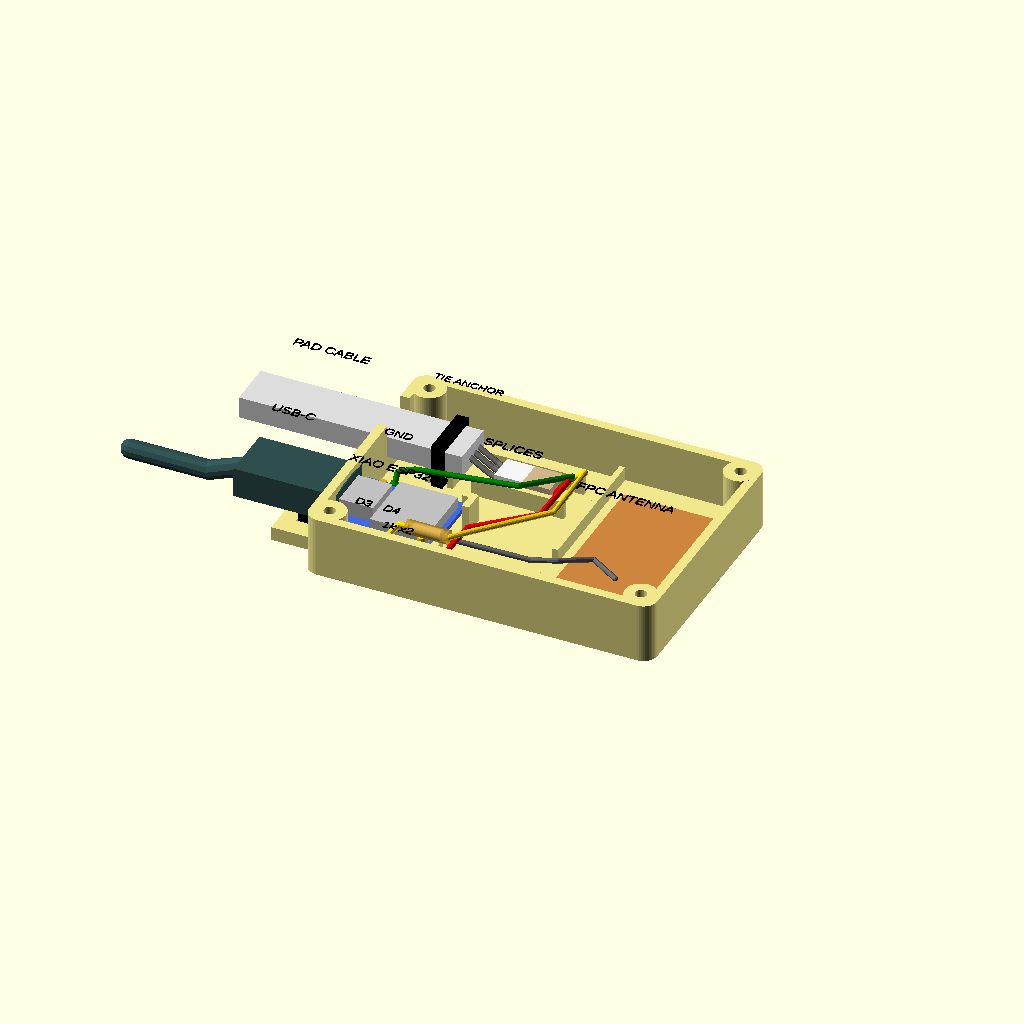
Cell 1: rendered with the file's own defaults.
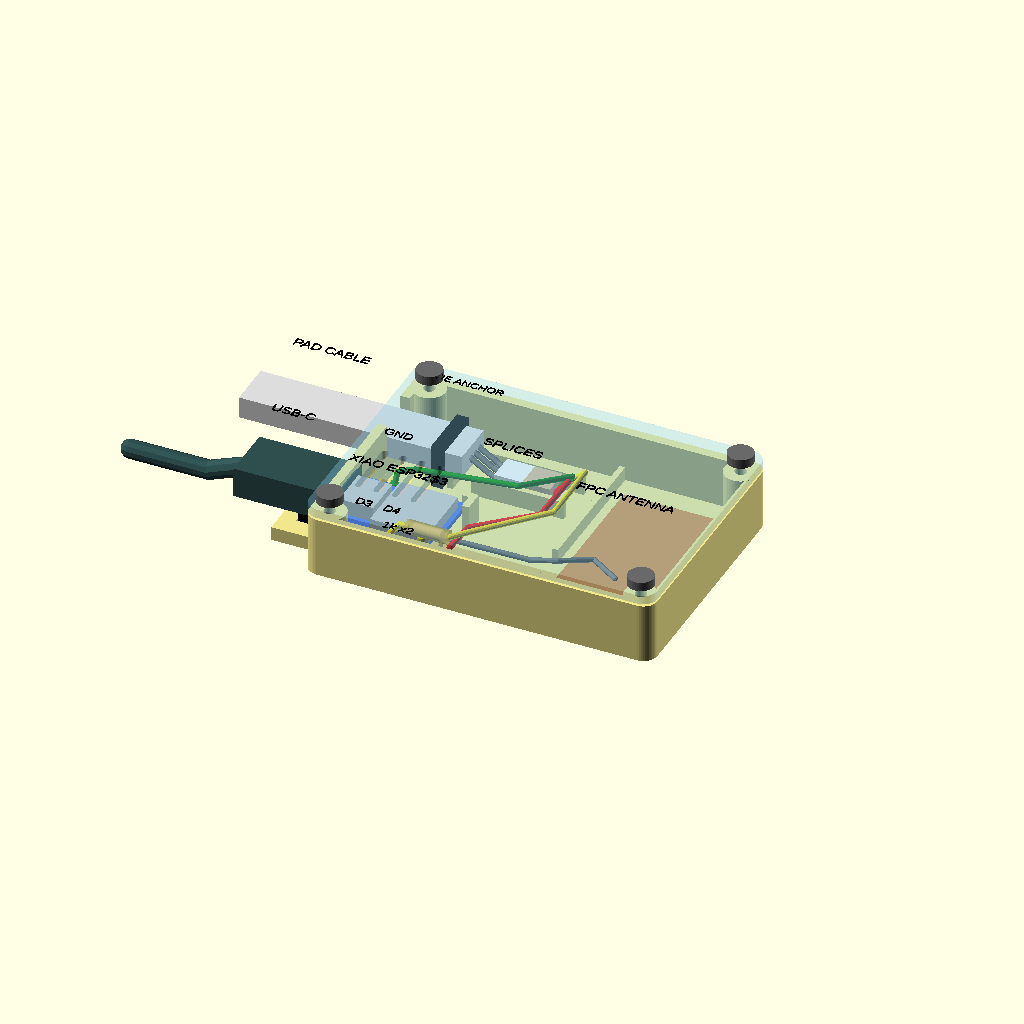
Cell 2: show_lid = true (everything else at default).
One fixed orthographic camera (rotation 55°, 0°, 25°; colour scheme Cornfield) for every cell.
OpenSCAD source file enclosure/recliner_enclosure.scad:
// Recliner occupancy sensor enclosure
// Seeed XIAO ESP32S3 + FPC antenna + pad cable splices (or an optional JST pair)
// License: CC BY-SA 4.0 (see LICENSE-CC-BY-SA-4.0.md)
//
// Render one part at a time:
//   openscad -D 'part="base"' -o base.stl recliner_enclosure.scad
//   openscad -D 'part="lid"'  -o lid.stl  recliner_enclosure.scad
//   openscad -D 'part="test"' -o test.stl recliner_enclosure.scad   (USB-C fit test)
//
// part="layout" shows the base with approximate stand-in parts (board, antenna,
// cables, JST, zip ties, wiring). Use Preview (F5); the stand-ins are not printed.
//
// Coordinates: origin is the inside corner of the floor at the USB-C end.
// X runs from the USB-C wall toward the antenna bay, Y across, Z up.

part = "layout"; // layout | assembly | base | lid | test
show_lid = false;     // layout view: draw the lid as a transparent ghost
show_labels = true;   // layout view: floating text labels

$fn = 48;
eps = 0.01;

// ---------- Shell ----------
wall  = 2.0;
floor_t = 2.0;
lid_t = 2.0;
in_L = 71;   // interior length (X)
in_W = 50;   // interior width (Y)
in_H = 11;   // interior height, floor top to lid underside
corner_r = 3;

// ---------- XIAO ESP32S3 ----------
pcb_L = 21.0;
pcb_W = 17.8;
pcb_gap_front = 0.3;   // PCB edge to inside of USB wall
pcb_y = 15;            // PCB centerline in Y
platform_h = 2.5;      // raised pad the board sits on
tape_t = 1.0;          // double-sided foam tape under the board
locator_h = 2.5;       // how far corner locators rise above the board bottom

// USB-C opening, sized for a cable overmold, not the bare receptacle
usb_open_w = 12.5;
usb_open_h = 7.5;
usb_center_above_pcb_bottom = 2.7;  // from the Seeed case: port sits ~1.1 above floor, ~3.2 tall

// ---------- Pad cable and JST ----------
cable_w = 10.0;        // measure with calipers
cable_t = 5.0;
cable_y = 38;          // cable centerline in Y
cable_clear = 0.4;     // added to each notch dimension
cable_squeeze = 0.3;   // lid tongue presses this far into the jacket
anchor_x = 8;          // zip tie anchor block start
anchor_len = 6;
anchor_h = 3.5;        // cable rides on top of this block
tie_tunnel_w = 3.5;    // for 2.5 mm zip ties
tie_tunnel_h = 2.0;

jst_gap = 8.0;         // space between cradle rails: holds the three soldered splices or a JST pair
jst_x0 = 18;
jst_len = 20;
jst_rail_t = 1.2;
jst_rail_h = 4;

// ---------- Antenna bay ----------
rib_x = 42;
rib_t = 1.2;
rib_h = 3;
rib_gap = 8;           // U.FL cable passes here, centered on pcb_y

// ---------- Lid screws (M3 self-tapping into PLA) ----------
boss_d = 7;
boss_inset = 2;        // boss center from inside corner
pilot_d = 2.5;
screw_clear_d = 3.4;
lip_h = 1.5;
lip_t = 1.2;
lip_clear = 0.25;

// ---------- USB cable tie tab ----------
tab_len = 10;
tab_w = 20;
tab_t = 3;
tie_slot = [3.2, 1.8];  // X (band width), Y (band thickness)
tie_slot_offset = 5;    // slot centers from the USB centerline
tie_groove_d = 1.5;

// ---------- Helpers ----------
module rounded_box(size, r) {
    hull() for (x = [r, size[0] - r], y = [r, size[1] - r])
        translate([x, y, 0]) cylinder(r = r, h = size[2]);
}

boss_pts = [[boss_inset, boss_inset], [boss_inset, in_W - boss_inset],
            [in_L - boss_inset, boss_inset], [in_L - boss_inset, in_W - boss_inset]];

usb_z = platform_h + tape_t + usb_center_above_pcb_bottom;
notch_bottom = anchor_h;
tongue_bottom = anchor_h + cable_t - cable_squeeze;

// ---------- Base ----------
module shell() {
    difference() {
        translate([-wall, -wall, -floor_t])
            rounded_box([in_L + 2 * wall, in_W + 2 * wall, floor_t + in_H], corner_r);
        cube([in_L, in_W, in_H + eps]);
    }
}

module usb_cut() {
    translate([-wall - eps, pcb_y, usb_z])
        rotate([0, 90, 0])
        hull() for (dy = [-(usb_open_w - usb_open_h) / 2, (usb_open_w - usb_open_h) / 2])
            translate([0, dy, 0]) cylinder(d = usb_open_h, h = wall + 2 * eps);
}

module cable_notch() {
    translate([-wall - eps, cable_y - (cable_w + cable_clear) / 2, notch_bottom])
        cube([wall + 2 * eps, cable_w + cable_clear, in_H]);
}

module board_platform() {
    translate([2, pcb_y - 7, 0]) cube([pcb_L - 4, 14, platform_h]);
}

module box2(a, b) {  // cube between two corner points
    translate([min(a[0], b[0]), min(a[1], b[1]), min(a[2], b[2])])
        cube([abs(b[0] - a[0]), abs(b[1] - a[1]), abs(b[2] - a[2])]);
}

// L-shaped stops at the two corners away from the USB-C port.
// They touch only the last ~1.5 mm of each long edge, clear of the castellated pads.
module board_locators() {
    top = platform_h + tape_t + locator_h;
    back = pcb_gap_front + pcb_L + 0.3;
    for (s = [-1, 1]) {
        edge = pcb_y + s * (pcb_W / 2 + 0.2);
        box2([back, pcb_y + s * (pcb_W / 2 - 3), 0], [back + 1.5, edge + s * 1.5, top]);
        box2([back - 1.5, edge, 0], [back + 1.5, edge + s * 1.5, top]);
    }
}

module tie_anchor() {
    difference() {
        translate([anchor_x, cable_y - cable_w / 2, 0])
            cube([anchor_len, cable_w, anchor_h]);
        translate([anchor_x + (anchor_len - tie_tunnel_w) / 2, cable_y - cable_w / 2 - eps, -eps])
            cube([tie_tunnel_w, cable_w + 2 * eps, tie_tunnel_h + eps]);
    }
}

module jst_cradle() {
    for (s = [-1, 1])
        translate([jst_x0, cable_y + s * (jst_gap / 2) + (s > 0 ? 0 : -jst_rail_t), 0])
            cube([jst_len, jst_rail_t, jst_rail_h]);
}

module antenna_rib() {
    difference() {
        translate([rib_x, 0, 0]) cube([rib_t, in_W, rib_h]);
        translate([rib_x - eps, pcb_y - rib_gap / 2, -eps]) cube([rib_t + 2 * eps, rib_gap, rib_h + 2 * eps]);
    }
}

module bosses() {
    for (p = boss_pts) translate([p[0], p[1], 0])
        difference() {
            cylinder(d = boss_d, h = in_H);
            translate([0, 0, 2]) cylinder(d = pilot_d, h = in_H);
        }
}

// Floor-level tab outside the USB-C wall. Zip tie the power cable here so a tug
// never reaches the XIAO's USB-C receptacle.
module usb_tie_tab() {
    slot_x = -wall - tab_len / 2;
    difference() {
        translate([-wall - tab_len, pcb_y - tab_w / 2, -floor_t])
            cube([tab_len + eps, tab_w, tab_t]);
        for (s = [-1, 1])
            translate([slot_x - tie_slot[0] / 2, pcb_y + s * tie_slot_offset - tie_slot[1] / 2, -floor_t - eps])
                cube([tie_slot[0], tie_slot[1], tab_t + 2 * eps]);
        // underside groove so the tie band stays flush with the Velcro
        translate([slot_x - tie_slot[0] / 2, pcb_y - tie_slot_offset - tie_slot[1] / 2, -floor_t - eps])
            cube([tie_slot[0], 2 * tie_slot_offset + tie_slot[1], tie_groove_d + eps]);
    }
}

module base() {
    difference() {
        union() {
            shell();
            bosses();
            board_platform();
            board_locators();
            tie_anchor();
            jst_cradle();
            antenna_rib();
            usb_tie_tab();
        }
        usb_cut();
        cable_notch();
        // keep pilot holes open where bosses meet the shell
        for (p = boss_pts) translate([p[0], p[1], 2]) cylinder(d = pilot_d, h = in_H);
    }
}

// ---------- Lid ----------
// Modeled in place (underside at z = in_H). Flipped for printing in "lid" mode.
module lid() {
    difference() {
        union() {
            translate([-wall, -wall, in_H])
                rounded_box([in_L + 2 * wall, in_W + 2 * wall, lid_t], corner_r);
            // locating lip just inside the walls
            difference() {
                translate([lip_clear, lip_clear, in_H - lip_h])
                    cube([in_L - 2 * lip_clear, in_W - 2 * lip_clear, lip_h + eps]);
                translate([lip_clear + lip_t, lip_clear + lip_t, in_H - lip_h - eps])
                    cube([in_L - 2 * (lip_clear + lip_t), in_W - 2 * (lip_clear + lip_t), lip_h + 3 * eps]);
                for (p = boss_pts) translate([p[0], p[1], in_H - lip_h - eps])
                    cylinder(d = boss_d + 1, h = lip_h + 3 * eps);
            }
            // tongue that fills the cable notch and clamps the jacket
            translate([-wall + 0.2, cable_y - (cable_w + cable_clear) / 2 + 0.2, tongue_bottom])
                cube([wall - 0.2 + lip_clear + lip_t, cable_w + cable_clear - 0.4, in_H - tongue_bottom + eps]);
        }
        for (p = boss_pts) translate([p[0], p[1], in_H - lip_h - 1])
            cylinder(d = screw_clear_d, h = lid_t + lip_h + 2);
        // vent slots over the board
        for (i = [0 : 3])
            translate([5 + i * 4, pcb_y - 6, in_H - eps])
                hull() for (dy = [0, 12]) translate([0, dy, 0]) cylinder(d = 1.6, h = lid_t + 2 * eps);
    }
}

// ---------- USB-C fit test ----------
// Prints the USB end wall, platform and locators only. Check the plug seats fully.
module test_piece() {
    intersection() {
        base();
        translate([-wall - tab_len - 1, -wall - 1, -floor_t - 1]) cube([wall + tab_len + 27, 32, in_H + floor_t + 2]);
    }
}

// ---------- Layout stand-ins (approximate, for visualizing only) ----------
module wire(pts, d = 1.2) {
    for (i = [0 : len(pts) - 2]) hull() {
        translate(pts[i]) sphere(d = d, $fn = 12);
        translate(pts[i + 1]) sphere(d = d, $fn = 12);
    }
}

module label(txt, pos, size = 2.2) {
    if (show_labels)
        color("Black") translate(pos) linear_extrude(0.2)
            text(txt, size = size, halign = "center", valign = "center");
}

pcb_x0 = pcb_gap_front;
pcb_z0 = platform_h + tape_t;   // bottom of PCB
pcb_t = 1.0;
pcb_top = pcb_z0 + pcb_t;
function pad_x(n) = pcb_x0 + 2.88 + n * 2.54;   // n = 0..6 from the USB-C end
low_edge = pcb_y - pcb_W / 2;
high_edge = pcb_y + pcb_W / 2;

// Standard XIAO layout, component side up, USB-C end first:
//   low-Y edge : D0 D1 D2 D3 D4 D5 D6
//   high-Y edge: 5V GND 3V3 D10 D9 D8 D7
// Confirm against the labels printed on your board before soldering.
d3_pad  = [pad_x(3), low_edge, pcb_top];
gnd_pad = [pad_x(1), high_edge, pcb_top];
d4_pad  = [pad_x(4), low_edge, pcb_top];

module xiao() {
    color("White", 0.9) translate([2, pcb_y - 7, platform_h]) cube([pcb_L - 4, 14, tape_t]);   // foam tape
    color("RoyalBlue") translate([pcb_x0, low_edge, pcb_z0]) cube([pcb_L, pcb_W, pcb_t]);
    color("Silver") translate([pcb_x0 + 7.5, pcb_y - 7, pcb_top]) cube([12.5, 14, 2.4]);          // RF shield (approx.)
    color("Silver") translate([pcb_x0 - 0.3, pcb_y - 4.47, pcb_top]) cube([7.35, 8.94, 3.26]);    // USB-C receptacle
    color("Gold") translate([pcb_x0 + pcb_L - 2.5, low_edge + 2.5, pcb_top]) cylinder(d = 2, h = 1.2); // U.FL (approx.)
    for (n = [0 : 6], e = [low_edge, high_edge])
        color("Goldenrod") translate([pad_x(n) - 0.75, e - 0.6, pcb_top]) cube([1.5, 1.2, 0.05]);
    color("Red") translate(d3_pad - [0.9, 0.7, 0]) cube([1.8, 1.4, 0.3]);
    color("Green") translate(gnd_pad - [0.9, 0.7, 0]) cube([1.8, 1.4, 0.3]);
    color("Gold") translate(d4_pad - [0.9, 0.7, 0]) cube([1.8, 1.4, 0.3]);
}

module antenna() {
    color("Peru") translate([rib_x + rib_t + 2, (in_W - 40) / 2, 0]) cube([20, 40, 0.3]);
    ufl = [pcb_x0 + pcb_L - 2.5, low_edge + 2.5, pcb_top + 1.2];
    color("DimGray") wire([ufl, ufl + [3, 0, 1], [rib_x - 2, pcb_y - 2, 3.5], [rib_x + 3, pcb_y, 3.5],
                           [rib_x + 8, pcb_y + 6, 1.5], [rib_x + 14, pcb_y + 3, 0.6]], d = 1.13);
}

module usb_plug() {
    color("DarkSlateGray") translate([-wall - 20, pcb_y - 6, usb_z - 3.25]) cube([20 + wall, 12, 6.5]);   // overmold
    color("Silver") translate([0, pcb_y - 4.1, usb_z - 1.2]) cube([6.5, 8.2, 2.4]);                      // plug shell
    color("DarkSlateGray") wire([[-wall - 20, pcb_y, usb_z], [-wall - 28, pcb_y, -floor_t + tab_t + 2],
                                 [-wall - 45, pcb_y, -floor_t + tab_t + 2]], d = 4);
    // zip tie on the outside tab
    color("Black") translate([-wall - tab_len / 2 - 1.25, pcb_y - tie_slot_offset, -floor_t])
        difference() {
            translate([0, -0.5, 0]) cube([2.5, 2 * tie_slot_offset + 1, tab_t + 5]);
            translate([-eps, 0.5, tie_groove_d - 0.6 + 1]) cube([2.5 + 2 * eps, 2 * tie_slot_offset - 1, tab_t + 2.5]);
        }
}

module pad_cable() {
    jacket_end = anchor_x + anchor_len + 2;
    color("Gainsboro") translate([-wall - 30, cable_y - cable_w / 2, anchor_h]) cube([30 + wall + jacket_end, cable_w, cable_t - cable_squeeze]);
    // zip tie through the anchor tunnel and over the jacket
    color("Black") translate([anchor_x + anchor_len / 2 - 1.25, 0, 0])
        difference() {
            translate([0, cable_y - cable_w / 2 - 1.1, 0.2]) cube([2.5, cable_w + 2.2, anchor_h + cable_t + 0.8]);
            translate([-eps, cable_y - cable_w / 2, 1.3]) cube([2.5 + 2 * eps, cable_w, anchor_h + cable_t - 1.3 - cable_squeeze]);
        }
    // pad conductors to the JST plug
    jst_in = jst_x0 + (jst_len - 12) / 2;
    color("Gray") wire([[jacket_end, cable_y - 1, anchor_h + 2], [jst_in - 2, cable_y - 1, 3], [jst_in, cable_y - 1, 2.2]]);
    color("Gray") wire([[jacket_end, cable_y + 1, anchor_h + 2], [jst_in - 2, cable_y + 1, 3], [jst_in, cable_y + 1, 2.2]]);
    color("Gray") wire([[jacket_end, cable_y + 3, anchor_h + 2], [jst_in - 2, cable_y + 3, 3], [jst_in, cable_y + 2.6, 2.2]]);
}

module jst_pair() {
    x = jst_x0 + (jst_len - 12) / 2;
    color("WhiteSmoke") translate([x, cable_y - 3, 0]) cube([6, 6, 4.5]);
    color("Tan") translate([x + 6, cable_y - 3, 0]) cube([6, 6, 4.5]);
}

module board_wiring() {
    out = jst_x0 + (jst_len - 12) / 2 + 12;
    // GND: short run across to the high-Y edge
    // Pad green: to GND on the far edge
    color("Green") wire([[out, cable_y + 1, 2.2], [out + 3, cable_y + 1, 6], [out - 4, 29, 8],
                         [gnd_pad[0] + 3, high_edge + 3, 7], gnd_pad + [0, 1.5, 2], gnd_pad]);
    // D3: around the antenna end of the board to the low-Y edge, through the 1k resistor
    color("Red") wire([[out, cable_y - 1, 2.2], [out + 3, cable_y - 1, 6], [out + 4, 22, 8],
                       [27, 12, 8], [26, 3, 7], [22, 2.5, 7]]);
    color("Red") wire([[14, 2.5, 7], [d3_pad[0], 2.5, 7], d3_pad + [0, -1.5, 2], d3_pad]);
    color("Tan") translate([15, 2.5, 7]) rotate([0, 90, 0]) cylinder(d = 2.4, h = 6);        // 1k resistor
    color("DarkRed", 0.6) translate([13.5, 2.5, 7]) rotate([0, 90, 0]) cylinder(d = 3, h = 9); // heat shrink
    // Pad yellow: cable check to D4, next to D3 on the same edge, through a second 1k resistor
    color("Gold") wire([[out, cable_y + 2.6, 2.2], [out + 5, cable_y + 2.6, 6.5], [out + 7, 22, 9.5],
                        [29, 9, 9.5], [26, 5.5, 9.5]]);
    color("Gold") wire([[17, 5.5, 9.5], [d4_pad[0] + 2, 5.5, 9.5], d4_pad + [0, -1.5, 2.5], d4_pad]);
    color("Tan") translate([18.5, 5.5, 9.5]) rotate([0, 90, 0]) cylinder(d = 2.4, h = 6);     // 1k resistor
    color("Goldenrod", 0.6) translate([17, 5.5, 9.5]) rotate([0, 90, 0]) cylinder(d = 3, h = 9); // heat shrink
}

module screws() {
    for (p = boss_pts) color("DimGray") translate([p[0], p[1], in_H + 0.5]) {
        translate([0, 0, lid_t]) cylinder(d = 5.5, h = 2);
        translate([0, 0, lid_t - 8]) cylinder(d = 3, h = 8);
    }
}

module velcro() {
    color("#333") translate([4, 4, -floor_t - 2]) cube([in_L - 8, in_W - 8, 2]);
}

module layout() {
    color("Khaki") base();
    xiao();
    antenna();
    usb_plug();
    pad_cable();
    jst_pair();
    board_wiring();
    velcro();
    if (show_lid) { color("SkyBlue", 0.35) translate([0, 0, 0.5]) lid(); screws(); }
    lz = in_H + 4;
    label("XIAO ESP32S3", [pcb_x0 + pcb_L / 2, pcb_y, lz]);
    label("D3", [d3_pad[0] - 1.5, low_edge - 4, lz], 2);
    label("D4", [d4_pad[0] + 2, low_edge - 4, lz], 2);
    label("GND", [gnd_pad[0], high_edge + 2, lz], 2);
    label("1k x2", [19, -3, lz], 2);
    label("USB-C", [-wall - 14, pcb_y + 9, lz]);
    label("PAD CABLE", [-wall - 16, cable_y + 8, lz]);
    label("TIE ANCHOR", [anchor_x + anchor_len / 2, cable_y + 9, lz], 1.8);
    label("SPLICES", [jst_x0 + jst_len / 2, cable_y - 7, lz]);
    label("FPC ANTENNA", [rib_x + 13, in_W / 2, lz]);
}

if (part == "base") base();
else if (part == "lid") translate([0, 0, in_H + lid_t]) rotate([180, 0, 0]) lid();  // top face down on the bed
else if (part == "test") test_piece();
else if (part == "assembly") { base(); color("SkyBlue", 0.5) translate([0, 0, 0.5]) lid(); }
else if (part == "layout") {
    // Stand-ins, colors and labels only make sense in Preview (F5).
    if ($preview) layout();
    else { echo("Layout view is preview only. Press F5 to see components. Showing the base."); base(); }
}
Parameter table extracted from the source (name, type, default, range or options):
part: string, default "layout"
show_lid: bool, default false
show_labels: bool, default true
eps: number, default 0.01
wall: number, default 2
floor_t: number, default 2
lid_t: number, default 2
in_L: number, default 71
in_W: number, default 50
in_H: number, default 11
corner_r: number, default 3
pcb_L: number, default 21
pcb_W: number, default 17.8
pcb_gap_front: number, default 0.3
pcb_y: number, default 15
platform_h: number, default 2.5
tape_t: number, default 1
locator_h: number, default 2.5
usb_open_w: number, default 12.5
usb_open_h: number, default 7.5
usb_center_above_pcb_bottom: number, default 2.7
cable_w: number, default 10
cable_t: number, default 5
cable_y: number, default 38
cable_clear: number, default 0.4
cable_squeeze: number, default 0.3
anchor_x: number, default 8
anchor_len: number, default 6
anchor_h: number, default 3.5
tie_tunnel_w: number, default 3.5
tie_tunnel_h: number, default 2
jst_gap: number, default 8
jst_x0: number, default 18
jst_len: number, default 20
jst_rail_t: number, default 1.2
jst_rail_h: number, default 4
rib_x: number, default 42
rib_t: number, default 1.2
rib_h: number, default 3
rib_gap: number, default 8
boss_d: number, default 7
boss_inset: number, default 2
pilot_d: number, default 2.5
screw_clear_d: number, default 3.4
lip_h: number, default 1.5
lip_t: number, default 1.2
lip_clear: number, default 0.25
tab_len: number, default 10
tab_w: number, default 20
tab_t: number, default 3
tie_slot: vector, default [3.2, 1.8]
tie_slot_offset: number, default 5
tie_groove_d: number, default 1.5
